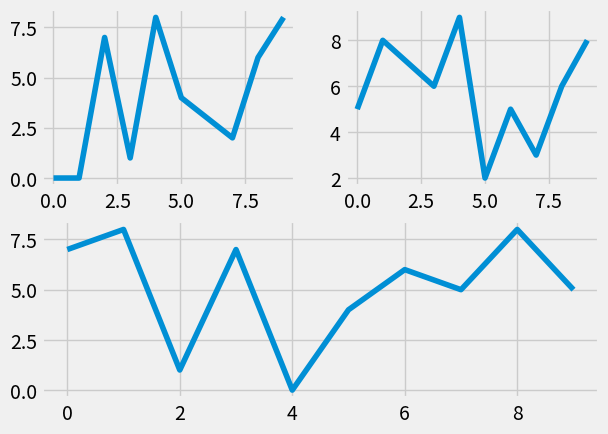

This figure's Python source:
import random
import matplotlib.pyplot as plt
from matplotlib import style

style.use('fivethirtyeight')
fig = plt.figure()

def create_plots():
    xs = []
    ys = []

    for i in range(10):
        x = i
        y = random.randrange(10)

        xs.append(x)
        ys.append(y)
    return xs, ys

ax1 = fig.add_subplot(221)
ax2 = fig.add_subplot(222)
ax3 = fig.add_subplot(212)

x, y = create_plots()
ax1.plot(x, y)

x, y = create_plots()
ax2.plot(x, y)

x, y = create_plots()
ax3.plot(x, y)

plt.show()